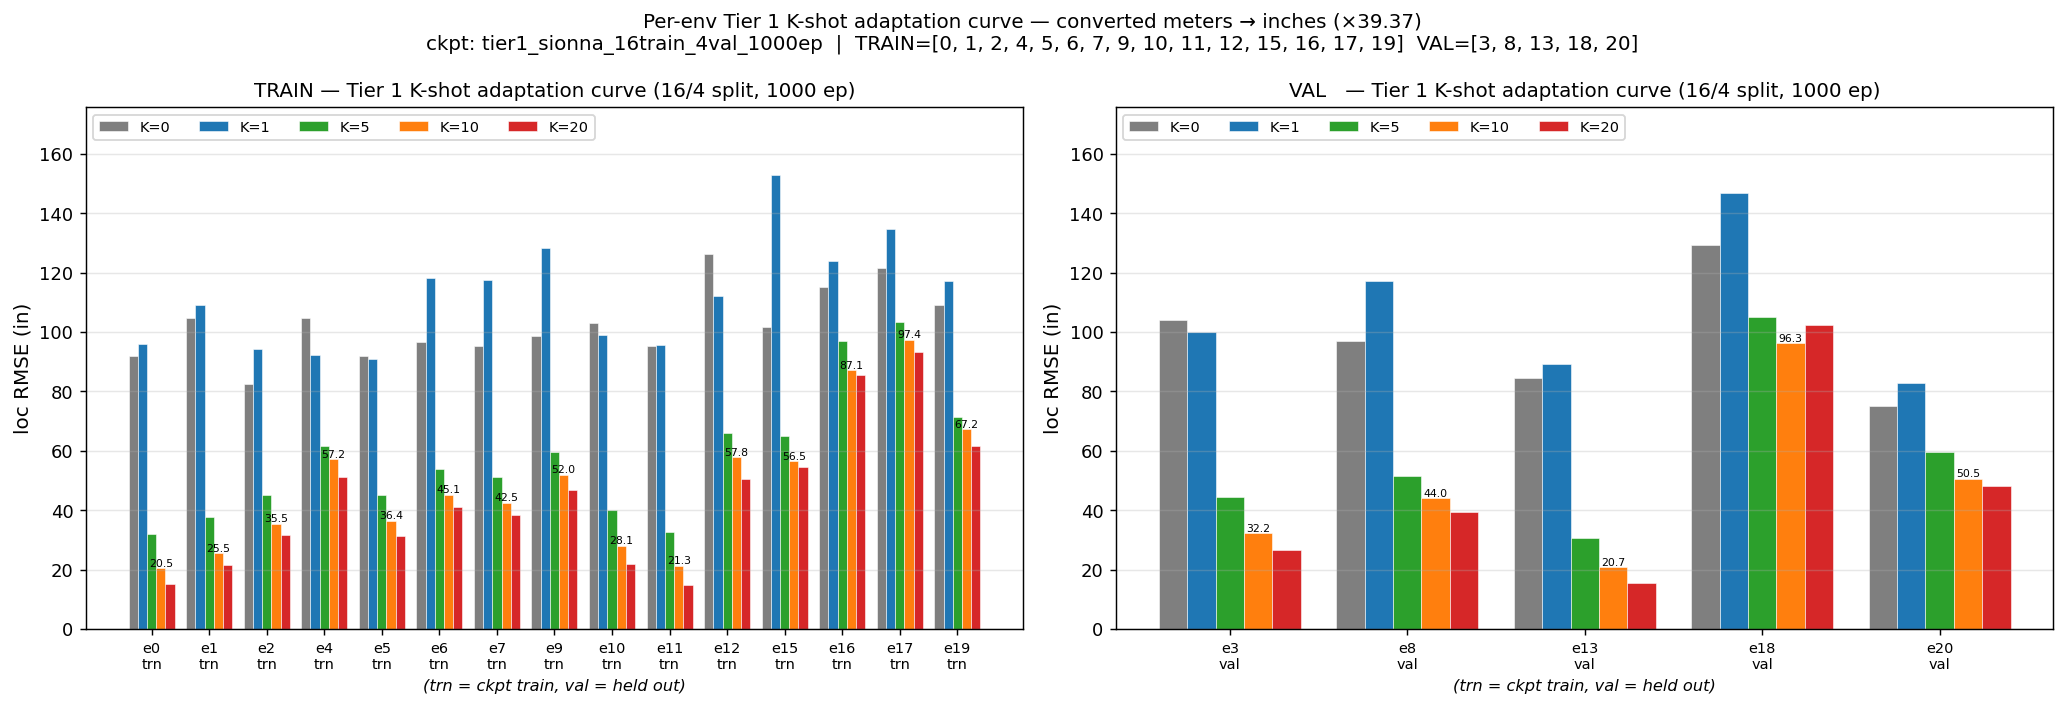

Source data for this figure (header and first rows):
env_id, role, K=0, K=1, K=5, K=10, K=20
0, TRAIN, 92.05, 95.92, 31.85, 20.5, 15.08
1, TRAIN, 104.7, 109, 37.86, 25.48, 21.4
2, TRAIN, 82.37, 94.12, 44.97, 35.48, 31.5
3, VAL, 103.9, 100, 44.39, 32.2, 26.58
4, TRAIN, 104.6, 92.37, 61.62, 57.2, 51.26
5, TRAIN, 92.01, 90.92, 44.98, 36.4, 31.21
6, TRAIN, 96.54, 118.3, 54, 45.14, 41.11
7, TRAIN, 95.22, 117.5, 51.17, 42.51, 38.39
8, VAL, 97.09, 117.3, 51.64, 44, 39.37
9, TRAIN, 98.65, 128.4, 59.64, 51.99, 46.87
10, TRAIN, 103, 98.95, 39.93, 28.06, 21.77
11, TRAIN, 95.42, 95.79, 32.58, 21.28, 14.8
12, TRAIN, 126.4, 112.3, 66, 57.78, 50.33
13, VAL, 84.63, 89.18, 30.73, 20.71, 15.59
15, TRAIN, 101.5, 152.7, 64.9, 56.5, 54.6
16, TRAIN, 115.1, 123.9, 97.13, 87.11, 85.62
17, TRAIN, 121.7, 134.7, 103.4, 97.37, 93.2
18, VAL, 129.3, 146.9, 105, 96.26, 102.3
19, TRAIN, 109.1, 117.2, 71.38, 67.19, 61.55
20, VAL, 75.01, 82.83, 59.45, 50.48, 48.18
